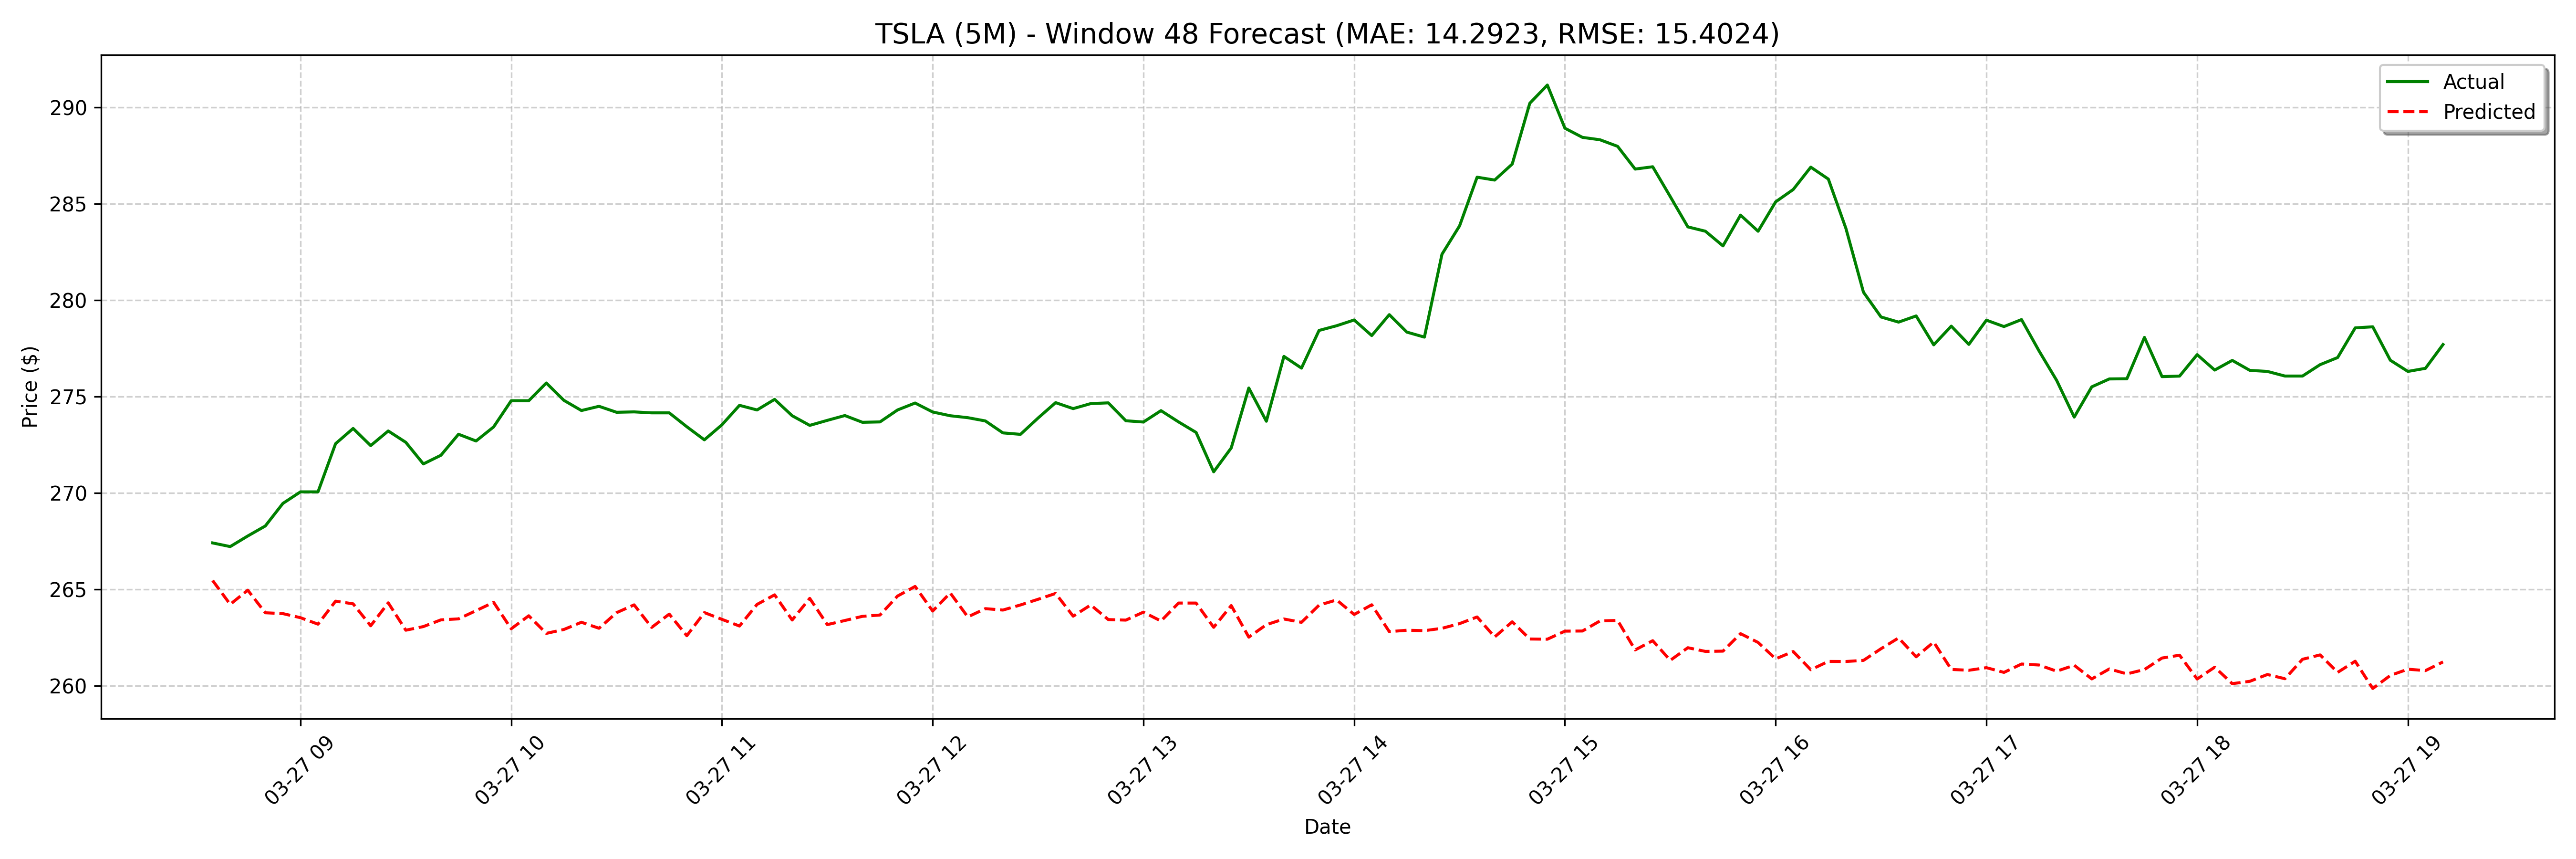

Source data for this figure (header and first rows):
date, actual, forecast
2025-03-27 08:35:00, 267.4, 265.5
2025-03-27 08:40:00, 267.2, 264.2
2025-03-27 08:45:00, 267.8, 264.9
2025-03-27 08:50:00, 268.3, 263.8
2025-03-27 08:55:00, 269.4, 263.7
2025-03-27 09:00:00, 270.1, 263.5
2025-03-27 09:05:00, 270.1, 263.2
2025-03-27 09:10:00, 272.6, 264.4
2025-03-27 09:15:00, 273.3, 264.2
2025-03-27 09:20:00, 272.4, 263.1
2025-03-27 09:25:00, 273.2, 264.3
2025-03-27 09:30:00, 272.6, 262.9
2025-03-27 09:35:00, 271.5, 263.1
2025-03-27 09:40:00, 271.9, 263.4
2025-03-27 09:45:00, 273, 263.5
2025-03-27 09:50:00, 272.7, 263.9
2025-03-27 09:55:00, 273.4, 264.3
2025-03-27 10:00:00, 274.8, 262.9
2025-03-27 10:05:00, 274.8, 263.6
2025-03-27 10:10:00, 275.7, 262.7
2025-03-27 10:15:00, 274.8, 262.9
2025-03-27 10:20:00, 274.3, 263.3
2025-03-27 10:25:00, 274.5, 263
2025-03-27 10:30:00, 274.2, 263.8
2025-03-27 10:35:00, 274.2, 264.2
2025-03-27 10:40:00, 274.1, 263
2025-03-27 10:45:00, 274.1, 263.7
2025-03-27 10:50:00, 273.4, 262.6
2025-03-27 10:55:00, 272.8, 263.8
2025-03-27 11:00:00, 273.5, 263.4
2025-03-27 11:05:00, 274.5, 263.1
2025-03-27 11:10:00, 274.3, 264.2
2025-03-27 11:15:00, 274.9, 264.7
2025-03-27 11:20:00, 274.0, 263.4
2025-03-27 11:25:00, 273.5, 264.5
2025-03-27 11:30:00, 273.8, 263.2
2025-03-27 11:35:00, 274, 263.4
2025-03-27 11:40:00, 273.7, 263.6
2025-03-27 11:45:00, 273.7, 263.7
2025-03-27 11:50:00, 274.3, 264.6
2025-03-27 11:55:00, 274.7, 265.1
2025-03-27 12:00:00, 274.2, 263.9
2025-03-27 12:05:00, 274.0, 264.8
2025-03-27 12:10:00, 273.9, 263.6
2025-03-27 12:15:00, 273.7, 264
2025-03-27 12:20:00, 273.1, 263.9
2025-03-27 12:25:00, 273, 264.2
2025-03-27 12:30:00, 273.9, 264.5
2025-03-27 12:35:00, 274.7, 264.8
2025-03-27 12:40:00, 274.4, 263.6
2025-03-27 12:45:00, 274.6, 264.2
2025-03-27 12:50:00, 274.7, 263.4
2025-03-27 12:55:00, 273.7, 263.4
2025-03-27 13:00:00, 273.7, 263.8
2025-03-27 13:05:00, 274.3, 263.3
2025-03-27 13:10:00, 273.7, 264.3
2025-03-27 13:15:00, 273.1, 264.3
2025-03-27 13:20:00, 271.1, 263
2025-03-27 13:25:00, 272.3, 264.1
2025-03-27 13:30:00, 275.4, 262.5
... 68 more rows
